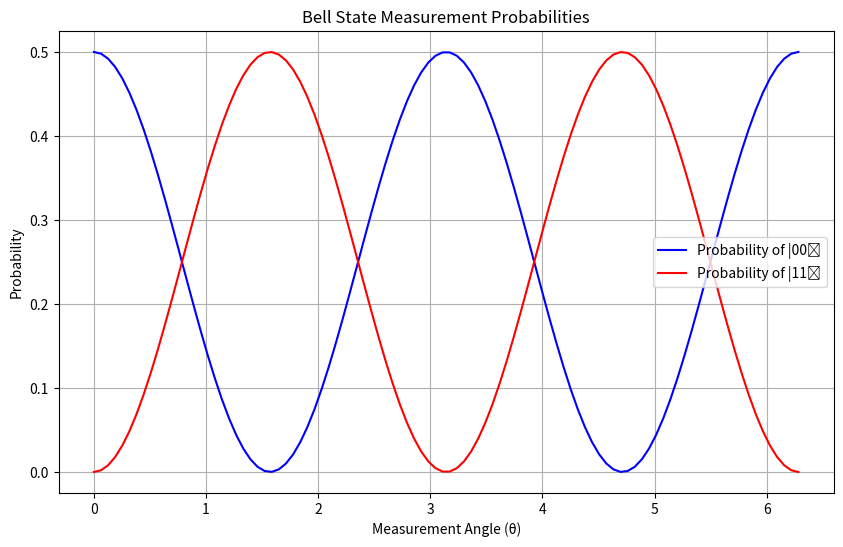

Python code for this plot:
import numpy as np
import matplotlib.pyplot as plt

# Bell State Parameters
bell_state = np.array([[1, 0], [0, 1]]) / np.sqrt(2)  # Bell state |Φ+⟩ = (|00⟩ + |11⟩) / √2

# Measurement angles
theta = np.linspace(0, 2 * np.pi, 100)

# Calculate probabilities for each angle
prob_00 = np.zeros_like(theta)
prob_11 = np.zeros_like(theta)

for i, angle in enumerate(theta):
    # Measurement in the Bell basis
    measurement_vector = np.array([np.cos(angle), np.sin(angle)])
    
    # Probability of measuring |00⟩
    prob_00[i] = np.abs(np.dot(bell_state[0], measurement_vector))**2
    
    # Probability of measuring |11⟩
    prob_11[i] = np.abs(np.dot(bell_state[1], measurement_vector))**2

# Plotting the probabilities
plt.figure(figsize=(10, 6))
plt.plot(theta, prob_00, label='Probability of |00⟩', color='blue')
plt.plot(theta, prob_11, label='Probability of |11⟩', color='red')
plt.title('Bell State Measurement Probabilities')
plt.xlabel('Measurement Angle (θ)')
plt.ylabel('Probability')
plt.legend()
plt.grid()
plt.show()
# This code visualizes the measurement probabilities of a Bell state in the Bell basis.
# It calculates the probabilities of measuring the states |00⟩ and |11⟩ as a function of the measurement angle θ.
# The Bell state is defined as |Φ+⟩ = (|00⟩ + |11⟩) / √2, and the probabilities are computed using the inner product with the measurement vector.  
# The results are plotted to show how the probabilities vary with the measurement angle.
# The plot shows the probabilities of measuring the Bell state in the |00⟩ and |11⟩ states as a function of the measurement angle θ.